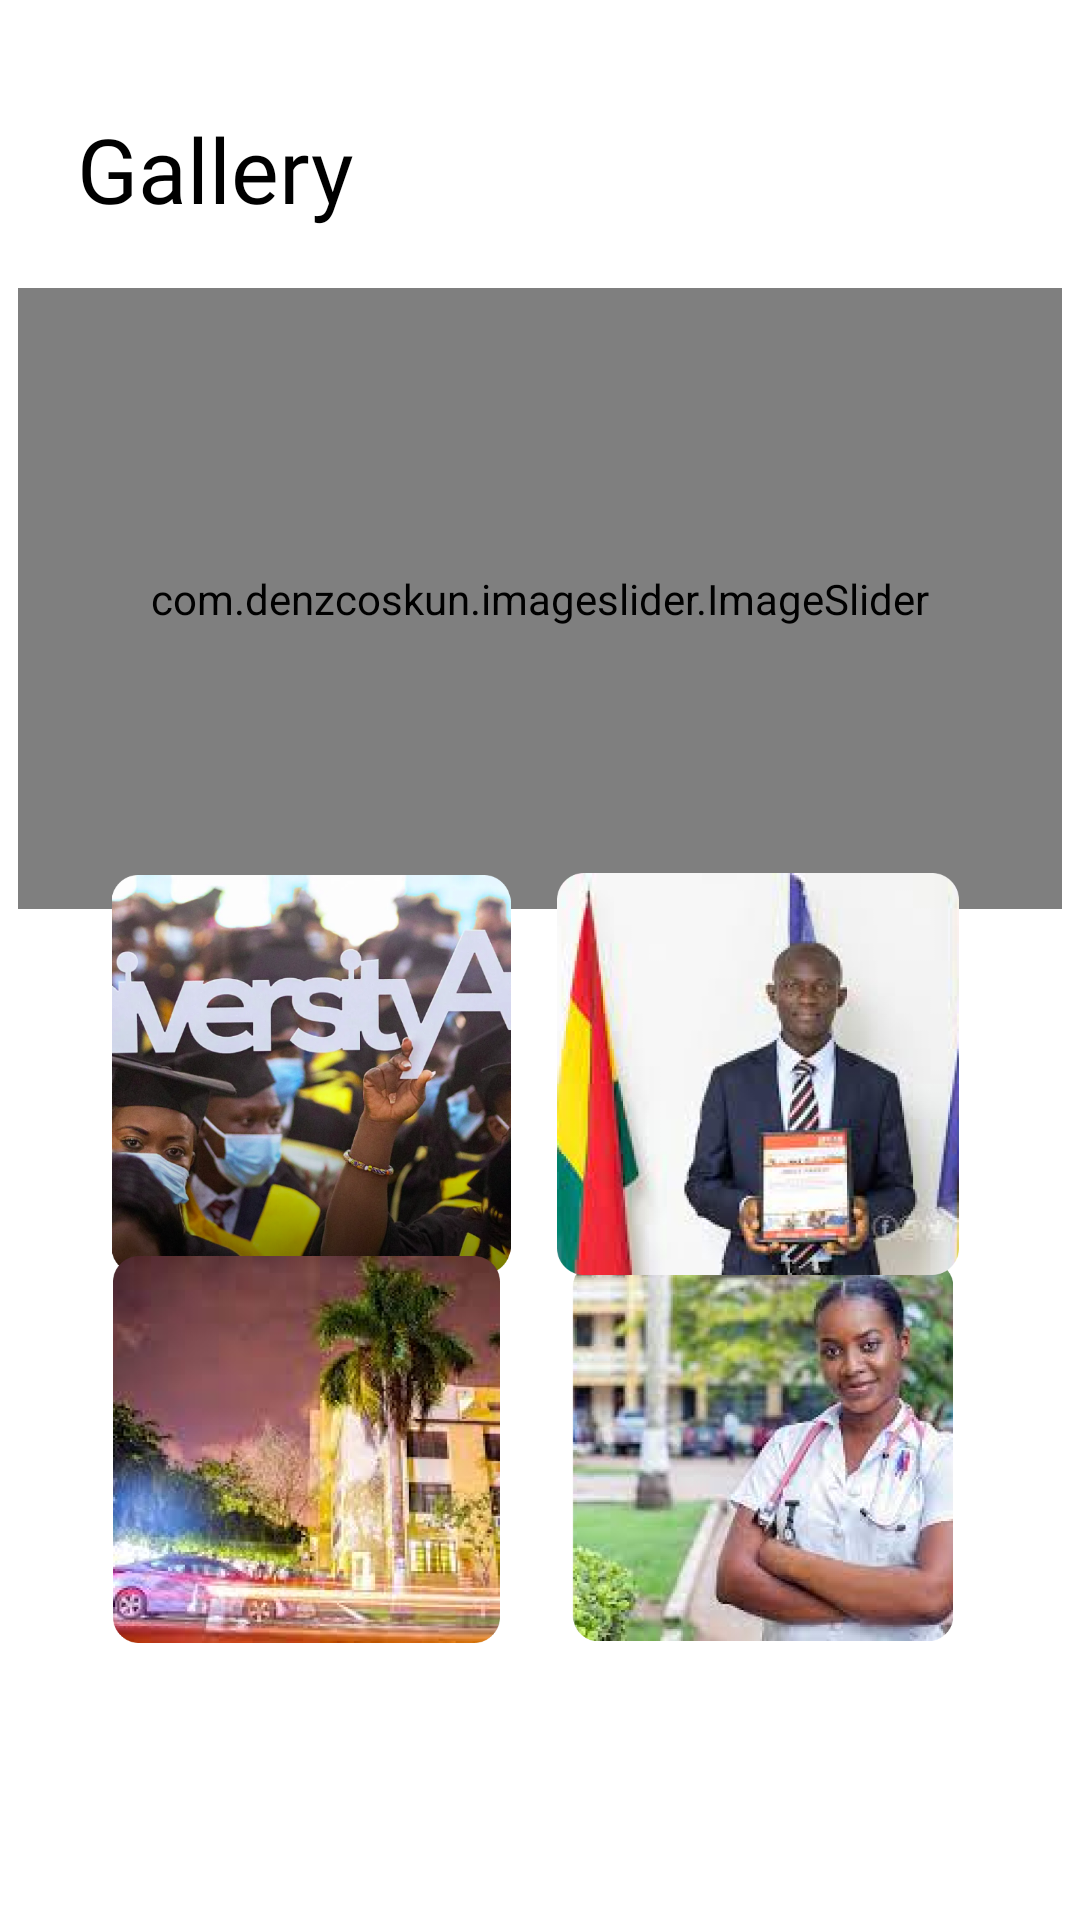

Here is an Android app screen rendered from its layout file. Give the layout XML and the strings, colors and styles it references.
<!-- AndroidManifest.xml: application theme Theme.PU -->
<!-- res/layout/fragment_gallery.xml -->
<?xml version="1.0" encoding="utf-8"?>

<androidx.constraintlayout.widget.ConstraintLayout xmlns:android="http://schemas.android.com/apk/res/android"
    xmlns:app="http://schemas.android.com/apk/res-auto"
    xmlns:tools="http://schemas.android.com/tools"
    android:layout_width="match_parent"
    android:layout_height="match_parent"
    android:background="@color/white">

    <TextView
        android:id="@+id/textView37"
        android:layout_width="wrap_content"
        android:layout_height="wrap_content"
        android:fontFamily="@font/satoshi_black"
        android:text="Gallery"
        android:textColor="#000000"
        android:textSize="30sp"
        app:layout_constraintBottom_toBottomOf="parent"
        app:layout_constraintEnd_toEndOf="parent"
        app:layout_constraintHorizontal_bias="0.096"
        app:layout_constraintStart_toStartOf="parent"
        app:layout_constraintTop_toTopOf="parent"
        app:layout_constraintVertical_bias="0.06" />

    <com.denzcoskun.imageslider.ImageSlider
        android:id="@+id/slider"
        android:layout_width="348dp"
        android:layout_height="207dp"
        app:auto_cycle="true"
        app:corner_radius="20"
        app:delay="0"
        app:error_image="@drawable/gray"
        app:layout_constraintBottom_toBottomOf="parent"
        app:layout_constraintEnd_toEndOf="parent"
        app:layout_constraintStart_toStartOf="parent"
        app:layout_constraintTop_toTopOf="parent"
        app:layout_constraintVertical_bias="0.222"
        app:period="5000"
        app:placeholder="@drawable/gray">

    </com.denzcoskun.imageslider.ImageSlider>

    <ImageView
        android:id="@+id/imageView26"
        android:layout_width="159dp"
        android:layout_height="127dp"
        app:layout_constraintBottom_toBottomOf="parent"
        app:layout_constraintEnd_toEndOf="parent"
        app:layout_constraintHorizontal_bias="0.869"
        app:layout_constraintStart_toStartOf="parent"
        app:layout_constraintTop_toTopOf="parent"
        app:layout_constraintVertical_bias="0.819"
        app:srcCompat="@drawable/pp" />

    <ImageView
        android:id="@+id/imageView23"
        android:layout_width="164dp"
        android:layout_height="133dp"
        app:layout_constraintBottom_toBottomOf="parent"
        app:layout_constraintEnd_toEndOf="parent"
        app:layout_constraintHorizontal_bias="0.111"
        app:layout_constraintStart_toStartOf="parent"
        app:layout_constraintTop_toTopOf="parent"
        app:layout_constraintVertical_bias="0.575"
        app:srcCompat="@drawable/aplus" />

    <ImageView
        android:id="@+id/imageView24"
        android:layout_width="160dp"
        android:layout_height="134dp"
        app:layout_constraintBottom_toBottomOf="parent"
        app:layout_constraintEnd_toEndOf="parent"
        app:layout_constraintHorizontal_bias="0.864"
        app:layout_constraintStart_toStartOf="parent"
        app:layout_constraintTop_toTopOf="parent"
        app:layout_constraintVertical_bias="0.575"
        app:srcCompat="@drawable/delove" />

    <ImageView
        android:id="@+id/imageView25"
        android:layout_width="161dp"
        android:layout_height="129dp"
        app:layout_constraintBottom_toBottomOf="parent"
        app:layout_constraintEnd_toEndOf="parent"
        app:layout_constraintHorizontal_bias="0.109"
        app:layout_constraintStart_toStartOf="parent"
        app:layout_constraintTop_toTopOf="parent"
        app:layout_constraintVertical_bias="0.819"
        app:srcCompat="@drawable/night" />

</androidx.constraintlayout.widget.ConstraintLayout>
<!-- resources referenced by this layout -->
<resources>
  <color name="white">#FFFFFFFF</color>
  <!-- drawable aplus: png bitmap (drawable, 553581 bytes) -->
  <!-- drawable delove: png bitmap (drawable, 151823 bytes) -->
  <!-- drawable night: png bitmap (drawable, 237192 bytes) -->
  <!-- drawable pp: png bitmap (drawable, 244261 bytes) -->
  <style name="Theme.PU" parent="Theme.Material3.Light.NoActionBar">
          
          <item name="colorPrimary">#264E87</item>
          <item name="colorPrimaryVariant">#264E87</item>
          <item name="colorOnPrimary">@color/white</item>
          
          <item name="colorSecondary">@color/teal_200</item>
          <item name="colorSecondaryVariant">@color/teal_700</item>
          <item name="colorOnSecondary">@color/black</item>
          
          <item name="android:statusBarColor" tools:targetApi="l">?attr/colorPrimaryVariant</item>
          
      </style>
  <color name="teal_200">#FF03DAC5</color>
  <color name="teal_700">#FF018786</color>
  <color name="black">#FF000000</color>
</resources>
